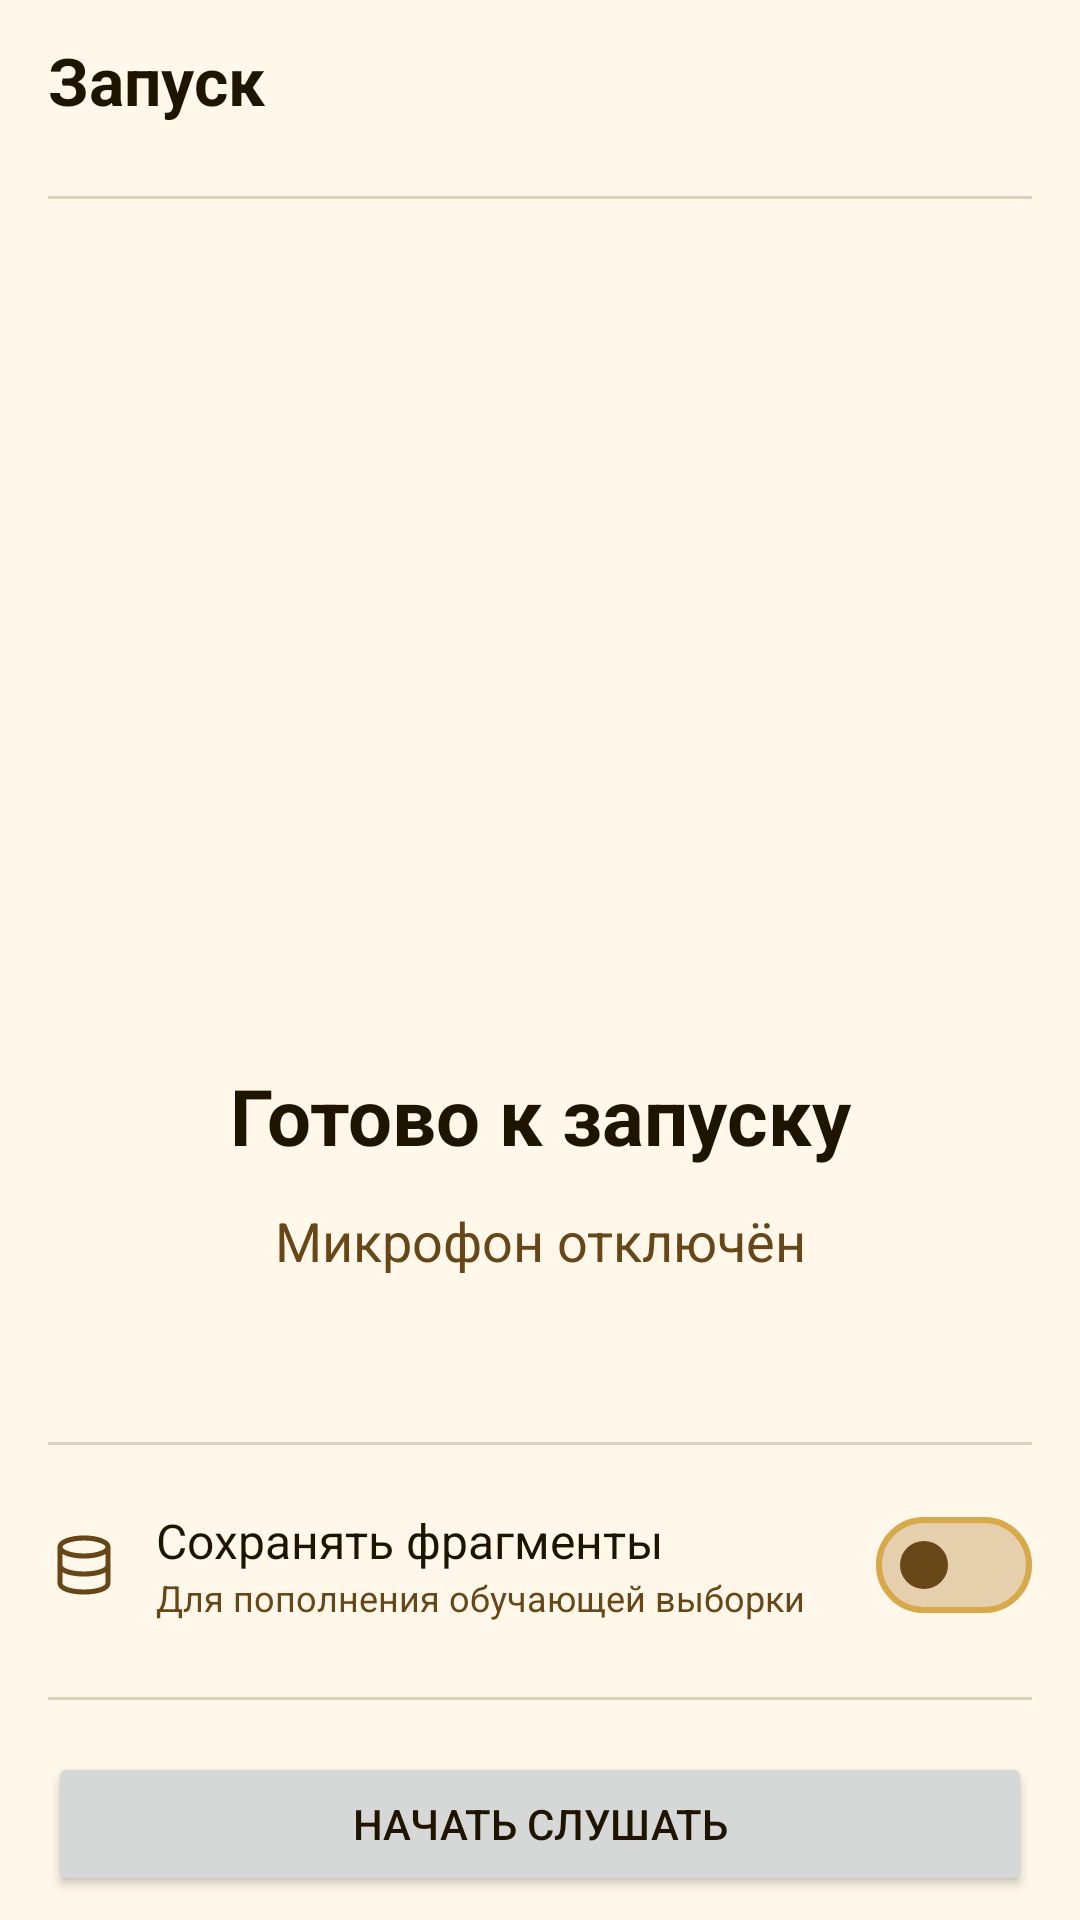

This screen was rendered from an Android layout file. Write that file and the resources it references.
<!-- AndroidManifest.xml: application theme Theme.StopEnuresis -->
<!-- res/layout/fragment_usage.xml -->
<LinearLayout xmlns:android="http://schemas.android.com/apk/res/android" xmlns:app="http://schemas.android.com/apk/res-auto" android:layout_width="match_parent" android:layout_height="match_parent" android:orientation="vertical" android:paddingHorizontal="16dp" android:paddingBottom="8dp">
    <TextView android:id="@+id/usageTitle" style="@style/QuietTitle" android:layout_width="match_parent" android:layout_height="wrap_content" android:text="@string/quiet_usageTitle" />
    <View android:layout_width="match_parent" android:layout_height="1dp" android:background="@color/ui_divider" android:layout_marginTop="12dp" android:layout_marginBottom="8dp" />
    <androidx.core.widget.NestedScrollView android:layout_width="match_parent" android:layout_height="0dp" android:layout_weight="1" android:fillViewport="true">
        <LinearLayout android:layout_width="match_parent" android:layout_height="wrap_content" android:orientation="vertical">
            <ImageView android:id="@+id/sleepIllustration" android:layout_width="match_parent" android:layout_height="260dp" android:layout_marginTop="8dp" android:src="@drawable/usage_sleep" android:scaleType="fitCenter" android:importantForAccessibility="no" />
            <TextView android:id="@+id/tvUsageStatusCircle" style="@style/QuietTitle" android:layout_width="match_parent" android:layout_height="wrap_content" android:text="@string/quiet_tvUsageStatusCircle" android:gravity="center" android:textSize="26sp" />
            <TextView android:id="@+id/usageMicrophone" style="@style/QuietBody" android:layout_width="match_parent" android:layout_height="wrap_content" android:text="@string/quiet_usageMicrophone" android:gravity="center" android:textSize="18sp" android:textColor="@color/ui_secondary" />
            <LinearLayout android:id="@+id/layoutRustlingDetections" android:layout_width="match_parent" android:layout_height="24dp" android:gravity="center" android:orientation="horizontal" />
            <TextView android:id="@+id/tvNextAlarmAllowed" style="@style/QuietBody" android:layout_width="match_parent" android:layout_height="wrap_content" android:text="@string/quiet_tvNextAlarmAllowed" android:gravity="center" />
            <View android:layout_width="match_parent" android:layout_height="1dp" android:background="@color/ui_divider" android:layout_marginTop="12dp" android:layout_marginBottom="8dp" />
            <LinearLayout android:layout_width="match_parent" android:layout_height="wrap_content" android:orientation="horizontal" android:gravity="center_vertical">
                <ImageView android:layout_width="24dp" android:layout_height="24dp" android:src="@drawable/ic_database" android:importantForAccessibility="no" app:tint="@color/ui_secondary" android:layout_marginEnd="12dp" />
                <LinearLayout android:layout_width="0dp" android:layout_height="wrap_content" android:orientation="vertical" android:layout_weight="1">
                    <TextView android:layout_width="match_parent" android:layout_height="wrap_content" android:text="@string/quiet_save_fragments" android:textSize="16sp" style="@style/QuietBody" />
                    <TextView android:layout_width="match_parent" android:layout_height="wrap_content" android:text="@string/quiet_save_hint" android:textSize="12sp" android:textColor="@color/ui_secondary" style="@style/QuietBody" />
                </LinearLayout>
                <com.google.android.material.materialswitch.MaterialSwitch android:id="@+id/cbSaveSamples" android:layout_width="wrap_content" android:layout_height="wrap_content" android:minHeight="64dp" android:textSize="14sp" android:contentDescription="@string/quiet_save_fragments" app:thumbTint="@color/quiet_switch_thumb" app:trackTint="@color/quiet_switch_track" />
            </LinearLayout>
            <View android:layout_width="match_parent" android:layout_height="1dp" android:background="@color/ui_divider" android:layout_marginTop="12dp" android:layout_marginBottom="8dp" />
        </LinearLayout>
    </androidx.core.widget.NestedScrollView>
    <Button android:id="@+id/btnUsageMain" android:layout_width="match_parent" android:layout_height="wrap_content" android:minHeight="48dp" android:text="@string/quiet_btnUsageMain" />
</LinearLayout>
<!-- resources referenced by this layout -->
<resources>
  <color name="ui_divider">#DED0BA</color>
  <color name="ui_secondary">#674718</color>
  <!-- drawable ic_database (drawable) -->
  <vector xmlns:android="http://schemas.android.com/apk/res/android" android:width="24dp" android:height="24dp" android:viewportWidth="24" android:viewportHeight="24"><path android:fillColor="@android:color/transparent" android:strokeColor="#FF000000" android:strokeWidth="1.7" android:strokeLineCap="round" android:pathData="M4,6a8,3 0,1 0,16 0a8,3 0,1 0,-16 0 M4,6v12c0,4 16,4 16,0V6 M4,12c0,4 16,4 16,0"/></vector>
  <string name="quiet_btnUsageMain">Начать слушать</string>
  <string name="quiet_save_fragments">Сохранять фрагменты</string>
  <string name="quiet_save_hint">Для пополнения обучающей выборки</string>
  <string name="quiet_tvNextAlarmAllowed" />
  <string name="quiet_tvUsageStatusCircle">Готово к запуску</string>
  <string name="quiet_usageMicrophone">Микрофон отключён</string>
  <string name="quiet_usageTitle">Запуск</string>
  <style name="QuietBody"><item name="android:textSize">14sp</item><item name="android:textColor">@color/ui_text</item></style>
  <style name="QuietTitle"><item name="android:textSize">22sp</item><item name="android:textStyle">bold</item><item name="android:textColor">@color/ui_text</item><item name="android:paddingTop">12dp</item><item name="android:paddingBottom">12dp</item></style>
  <style name="Theme.StopEnuresis" parent="Theme.Material3.DayNight.NoActionBar">
          <item name="colorPrimary">@color/brand_orange</item>
          <item name="colorOnPrimary">@color/brand_on_orange</item>
          <item name="colorPrimaryContainer">@color/brand_orange_light</item>
          <item name="colorOnPrimaryContainer">@color/brand_on_orange</item>
          <item name="colorSecondary">@color/brand_orange_dark</item>
          <item name="colorOnSecondary">@color/white</item>
          <item name="colorSecondaryContainer">@color/brand_orange_light</item><item name="colorOnSecondaryContainer">@color/brand_on_orange</item><item name="materialButtonStyle">@style/QuietButton</item><item name="colorSurface">@color/brand_surface</item>
          <item name="colorOnSurface">@color/ui_text</item>
          <item name="android:textColorPrimary">@color/ui_text</item>
          <item name="android:textColorSecondary">@color/ui_secondary</item>
          <item name="android:windowBackground">@color/brand_surface</item>
          <item name="colorSurfaceVariant">@color/brand_surface_variant</item>
          <item name="colorOutline">@color/brand_outline</item>
          <item name="android:statusBarColor">?attr/colorSurface</item>
          <item name="android:navigationBarColor">?attr/colorSurface</item>
          <item name="android:windowLightStatusBar">true</item>
      </style>
  <color name="ui_text">#1F1400</color>
  <color name="brand_orange">#FEA707</color>
  <color name="brand_on_orange">#FF1F1400</color>
  <color name="brand_orange_light">#FFF2CC</color>
  <color name="brand_orange_dark">#B86F00</color>
  <color name="white">#FFFFFFFF</color>
  <style name="QuietButton" parent="Widget.Material3.Button"><item name="cornerRadius">12dp</item><item name="android:textSize">16sp</item><item name="android:textStyle">bold</item></style>
  <color name="brand_surface">#FFF8EA</color>
  <color name="brand_surface_variant">#FFF2DF</color>
  <color name="brand_outline">#FFD8A94A</color>
</resources>
